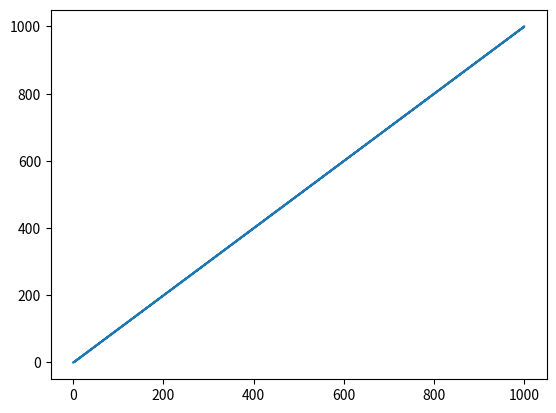

Write Python code to recreate this figure.
import numpy as np
import matplotlib.pyplot as plt
n=1000
x=[0]
y=[0]
lastx=x[0]
lasty=y[0]
h=1
l=1
for i in range(n):
  x.append (lastx+l)
  y.append (lasty)
  lastx+=l
  x.append (lastx)
  y.append (lasty+h)
  lasty+=h
plt.plot(x,y)
plt.show()
  